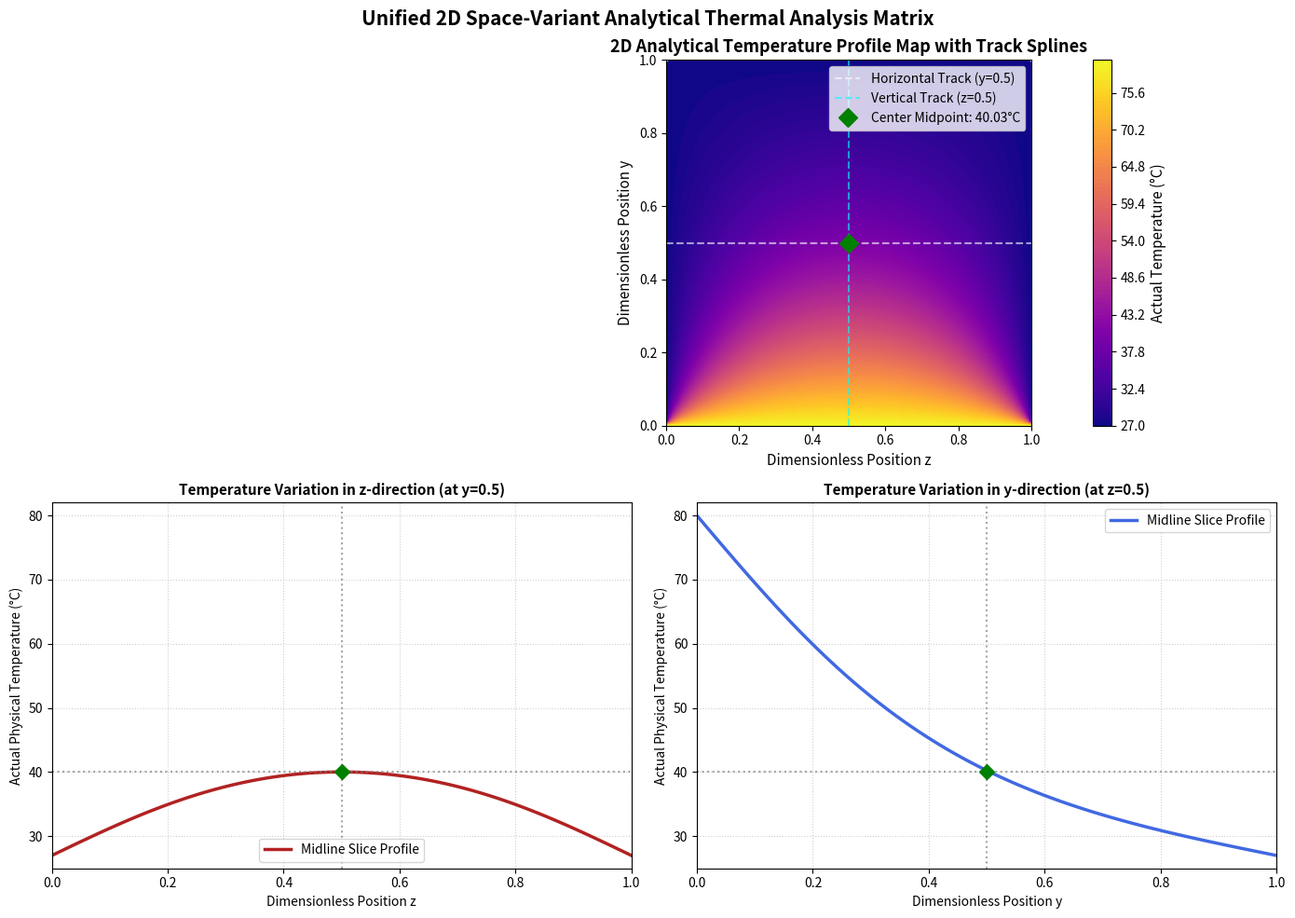

Python code for this plot:
import numpy as np
import matplotlib.pyplot as plt

# ==========================================
# 1. PARAMETERS & GEOMETRY (1x1 Square)
# ==========================================
T_max = 80.0     # Hot boundary temperature (°C)
T_min = 27.0     # Cold boundary temperature (°C)

# Mesh Resolution for the Normalized Domain
Nz, Ny = 100, 100
z = np.linspace(0, 1, Nz)
y = np.linspace(0, 1, Ny)
Z, Y = np.meshgrid(z, y, indexing='ij')

# Initialize the dimensionless temperature matrix (theta) to zero
theta = np.zeros((Nz, Ny))

# ==========================================
# 2. EVALUATE THE FOURIER SERIES EQUATION
# ==========================================
max_terms = 100  # Number of terms to guarantee strict analytical convergence

for i in range(max_terms):
    n = 2 * i + 1  # Generates only odd modes: 1, 3, 5, 7...
    
    # Exact Fourier coefficient derived via orthogonality filtering
    Cn = 4 / (n * np.pi * np.sinh(n * np.pi))
    
    # Spatial structural wave modes
    sin_term = np.sin(n * np.pi * Z)
    sinh_term = np.sinh(n * np.pi * (1 - Y))
    
    # Accumulate current mode contribution
    theta += Cn * sin_term * sinh_term

# Explicitly override the hot baseline boundary to remove mathematical truncation ripples
theta[:, 0] = 1.0

# ==========================================
# 3. BACK-CONVERSION TO PHYSICAL TEMPERATURE (T)
# ==========================================
# Transformation Formula: T = theta * (T_max - T_min) + T_min
T_physical = theta * (T_max - T_min) + T_min

# ==========================================
# 4. EXTRACTION OF CRITICAL DATA & SLICES
# ==========================================
mid_z_idx = Nz // 2
mid_y_idx = Ny // 2

# Extract individual coordinate points for center assessment
theta_mid = theta[mid_z_idx, mid_y_idx]
T_mid = T_physical[mid_z_idx, mid_y_idx]

# Slice 1: Temperature along the z-direction crossing the midline (y = 0.5)
T_slice_z = T_physical[:, mid_y_idx]

# Slice 2: Temperature along the y-direction crossing the midline (z = 0.5)
T_slice_y = T_physical[mid_z_idx, :]

# ==========================================
# 5. TERMINAL METRICS MONITOR
# ==========================================
print("=" * 60)
print(f"{'CONSOLIDATED ANALYTICAL PROFILE OUTPUT':^60}")
print("=" * 60)
print(f"Evaluated Geometry Matrix : {Nz} x {Ny} Points")
print(f"Fourier Series Extent     : Computed up to {2*max_terms-1} expansion modes")
print("-" * 60)
print(f"Dimensionless Center Value (theta)  : {theta_mid:.4f}")
print(f"Actual Physical Core Temp (T_mid)  : {T_mid:.2f}°C")
print("=" * 60)

# ==========================================
# 6. COMPREHENSIVE GRAPH VISUALIZATION
# ==========================================
fig = plt.figure(figsize=(14, 10))

# 6.1 Main 2D Contour Map Panel (Spans across the entire top half)
ax_map = plt.subplot2grid((2, 2), (0, 0), colspan=2)
contour = ax_map.contourf(Z, Y, T_physical, levels=100, cmap='plasma')
cbar = fig.colorbar(contour, ax=ax_map)
cbar.set_label('Actual Temperature (°C)', fontsize=11)

# Overlay positional tracking cut lines on the map
ax_map.axhline(0.5, color='white', linestyle='--', alpha=0.6, label='Horizontal Track (y=0.5)')
ax_map.axvline(0.5, color='cyan', linestyle='--', alpha=0.6, label='Vertical Track (z=0.5)')
ax_map.plot(0.5, 0.5, 'gD', markersize=10, label=f'Center Midpoint: {T_mid:.2f}°C')

ax_map.set_title('2D Analytical Temperature Profile Map with Track Splines', fontsize=13, fontweight='bold')
ax_map.set_xlabel('Dimensionless Position z', fontsize=11)
ax_map.set_ylabel('Dimensionless Position y', fontsize=11)
ax_map.legend(loc='upper right')
ax_map.set_aspect('equal')

# 6.2 Horizontal Profile Line Plot: Temperature vs z-axis
ax_z = plt.subplot2grid((2, 2), (1, 0))
ax_z.plot(z, T_slice_z, color='firebrick', linewidth=2.5, label='Midline Slice Profile')
ax_z.axvline(0.5, color='gray', linestyle=':', alpha=0.7)
ax_z.axhline(T_mid, color='gray', linestyle=':', alpha=0.7)
ax_z.plot(0.5, T_mid, 'gD', markersize=8)

ax_z.set_title('Temperature Variation in z-direction (at y=0.5)', fontsize=11, fontweight='bold')
ax_z.set_xlabel('Dimensionless Position z', fontsize=10)
ax_z.set_ylabel('Actual Physical Temperature (°C)', fontsize=10)
ax_z.set_xlim(0, 1)
ax_z.set_ylim(T_min - 2, T_max + 2)
ax_z.grid(True, linestyle=':', alpha=0.6)
ax_z.legend(loc='lower center')

# 6.3 Vertical Profile Line Plot: Temperature vs y-axis
ax_y = plt.subplot2grid((2, 2), (1, 1))
ax_y.plot(y, T_slice_y, color='royalblue', linewidth=2.5, label='Midline Slice Profile')
ax_y.axvline(0.5, color='gray', linestyle=':', alpha=0.7)
ax_y.axhline(T_mid, color='gray', linestyle=':', alpha=0.7)
ax_y.plot(0.5, T_mid, 'gD', markersize=8)

ax_y.set_title('Temperature Variation in y-direction (at z=0.5)', fontsize=11, fontweight='bold')
ax_y.set_xlabel('Dimensionless Position y', fontsize=10)
ax_y.set_ylabel('Actual Physical Temperature (°C)', fontsize=10)
ax_y.set_xlim(0, 1)
ax_y.set_ylim(T_min - 2, T_max + 2)
ax_y.grid(True, linestyle=':', alpha=0.6)
ax_y.legend(loc='upper right')

plt.suptitle('Unified 2D Space-Variant Analytical Thermal Analysis Matrix', fontsize=15, fontweight='bold', y=0.98)
plt.tight_layout()
plt.show()
